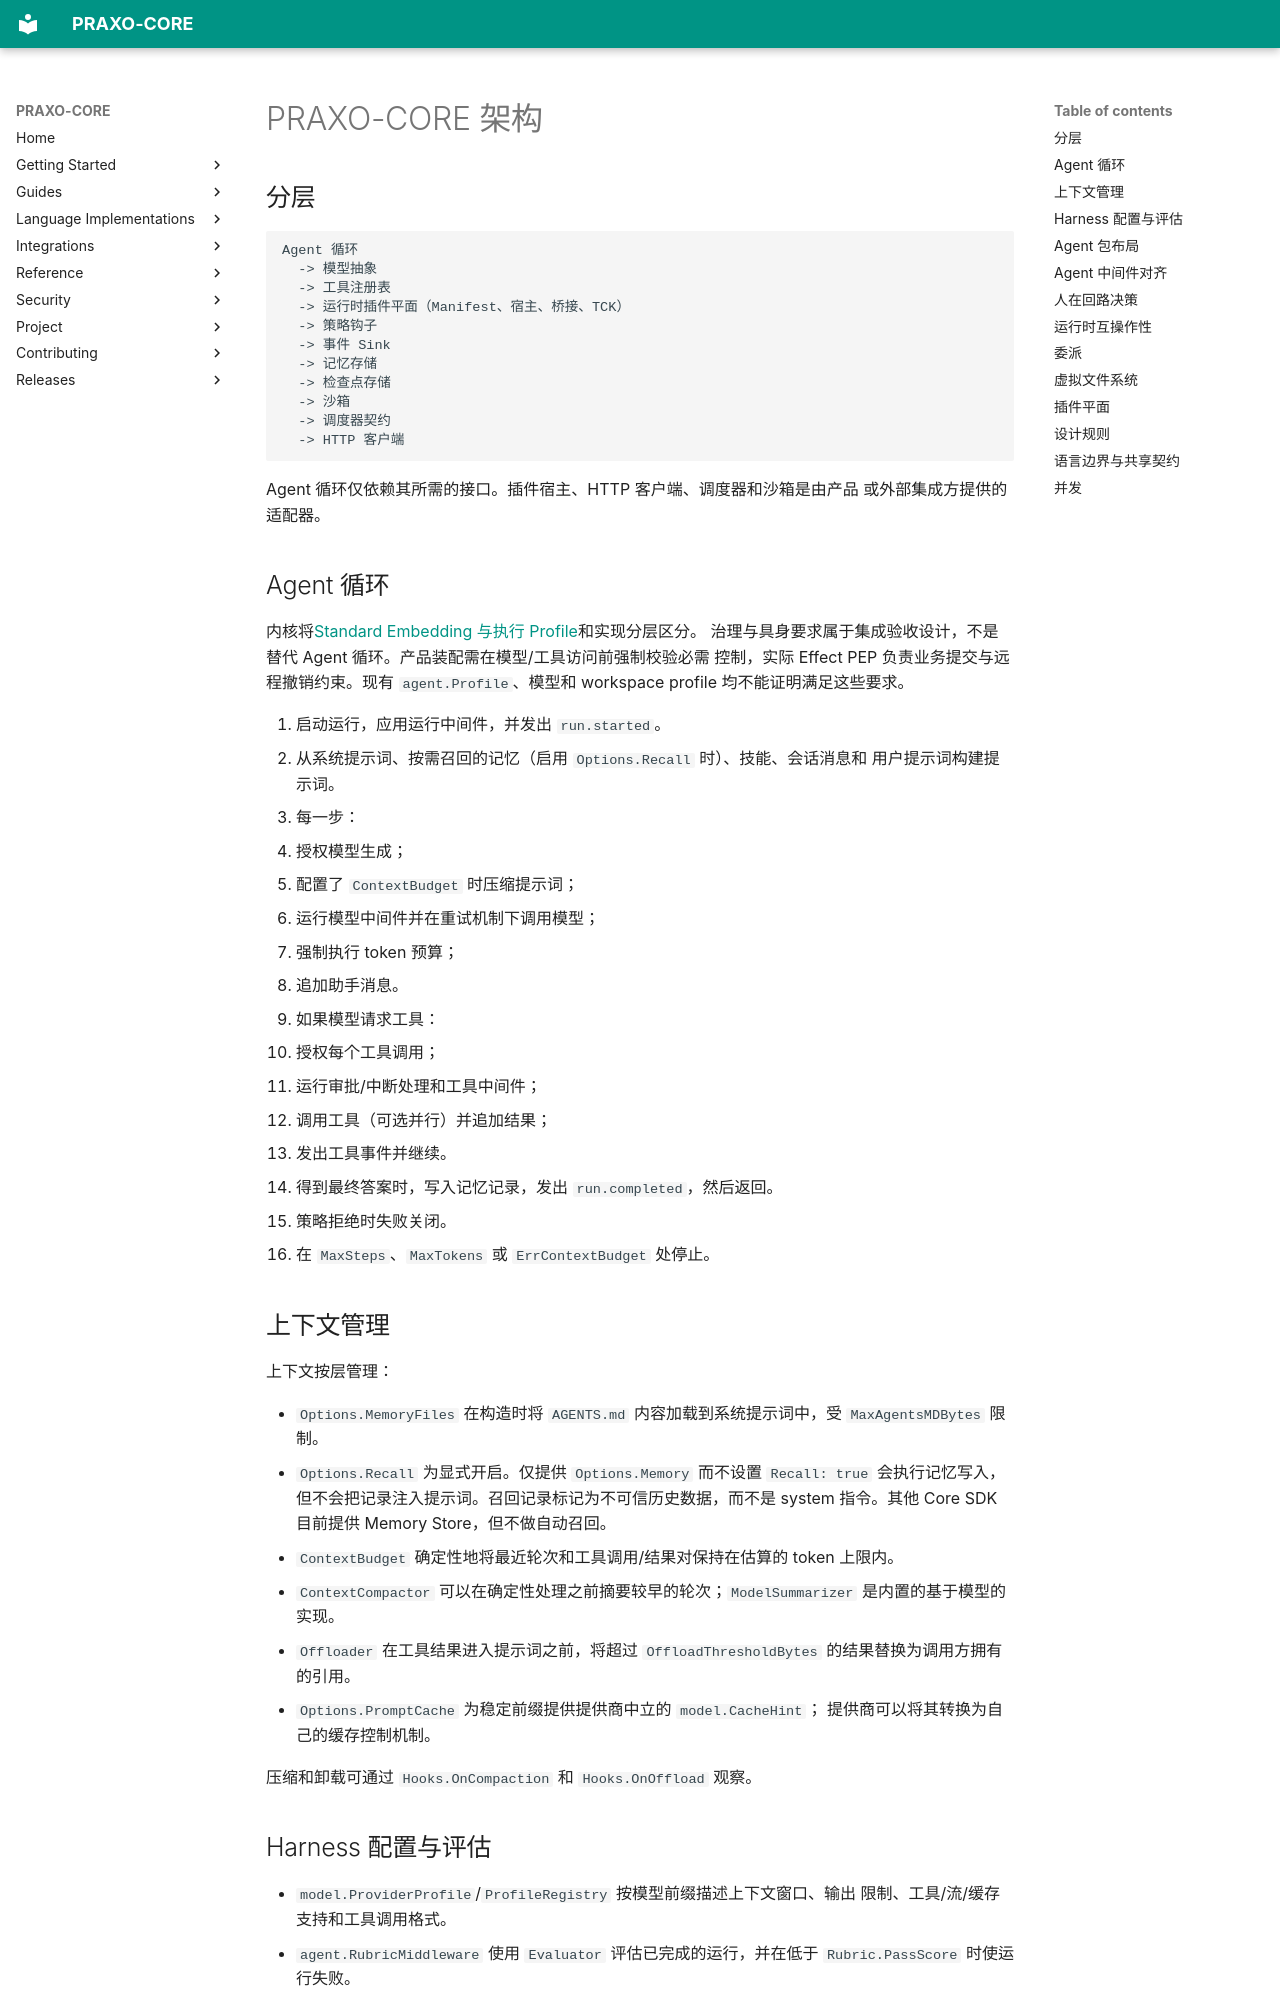

repository: axisvela/praxo-core · page: zh-CN/reference/architecture/index.html · generator: mkdocs

# PRAXO-CORE 架构

## 分层

```text
Agent 循环
  -> 模型抽象
  -> 工具注册表
  -> 运行时插件平面（Manifest、宿主、桥接、TCK）
  -> 策略钩子
  -> 事件 Sink
  -> 记忆存储
  -> 检查点存储
  -> 沙箱
  -> 调度器契约
  -> HTTP 客户端
```

Agent 循环仅依赖其所需的接口。插件宿主、HTTP 客户端、调度器和沙箱是由产品
或外部集成方提供的适配器。

## Agent 循环

内核将[Standard Embedding 与执行 Profile](execution-profiles.md)和实现分层区分。
治理与具身要求属于集成验收设计，不是替代 Agent 循环。产品装配需在模型/工具访问前强制校验必需
控制，实际 Effect PEP 负责业务提交与远程撤销约束。现有 `agent.Profile`、模型和 workspace
profile 均不能证明满足这些要求。

1. 启动运行，应用运行中间件，并发出 `run.started`。
2. 从系统提示词、按需召回的记忆（启用 `Options.Recall` 时）、技能、会话消息和
   用户提示词构建提示词。
3. 每一步：
   - 授权模型生成；
   - 配置了 `ContextBudget` 时压缩提示词；
   - 运行模型中间件并在重试机制下调用模型；
   - 强制执行 token 预算；
   - 追加助手消息。
4. 如果模型请求工具：
   - 授权每个工具调用；
   - 运行审批/中断处理和工具中间件；
   - 调用工具（可选并行）并追加结果；
   - 发出工具事件并继续。
5. 得到最终答案时，写入记忆记录，发出 `run.completed`，然后返回。
6. 策略拒绝时失败关闭。
7. 在 `MaxSteps`、`MaxTokens` 或 `ErrContextBudget` 处停止。

## 上下文管理

上下文按层管理：

- `Options.MemoryFiles` 在构造时将 `AGENTS.md` 内容加载到系统提示词中，受
  `MaxAgentsMDBytes` 限制。
- `Options.Recall` 为显式开启。仅提供 `Options.Memory` 而不设置 `Recall: true`
  会执行记忆写入，但不会把记录注入提示词。召回记录标记为不可信历史数据，而不是
  system 指令。其他 Core SDK 目前提供 Memory Store，但不做自动召回。
- `ContextBudget` 确定性地将最近轮次和工具调用/结果对保持在估算的 token
  上限内。
- `ContextCompactor` 可以在确定性处理之前摘要较早的轮次；`ModelSummarizer`
  是内置的基于模型的实现。
- `Offloader` 在工具结果进入提示词之前，将超过
  `OffloadThresholdBytes` 的结果替换为调用方拥有的引用。
- `Options.PromptCache` 为稳定前缀提供提供商中立的 `model.CacheHint`；
  提供商可以将其转换为自己的缓存控制机制。

压缩和卸载可通过 `Hooks.OnCompaction` 和 `Hooks.OnOffload` 观察。

## Harness 配置与评估

- `model.ProviderProfile`/`ProfileRegistry` 按模型前缀描述上下文窗口、输出
  限制、工具/流/缓存支持和工具调用格式。
- `agent.RubricMiddleware` 使用 `Evaluator` 评估已完成的运行，并在低于
  `Rubric.PassScore` 时使运行失败。
- `sandbox.Interpreter` 是可选的进程内脚本接缝；产品在需要时提供运行时
  （例如 QuickJS）。
